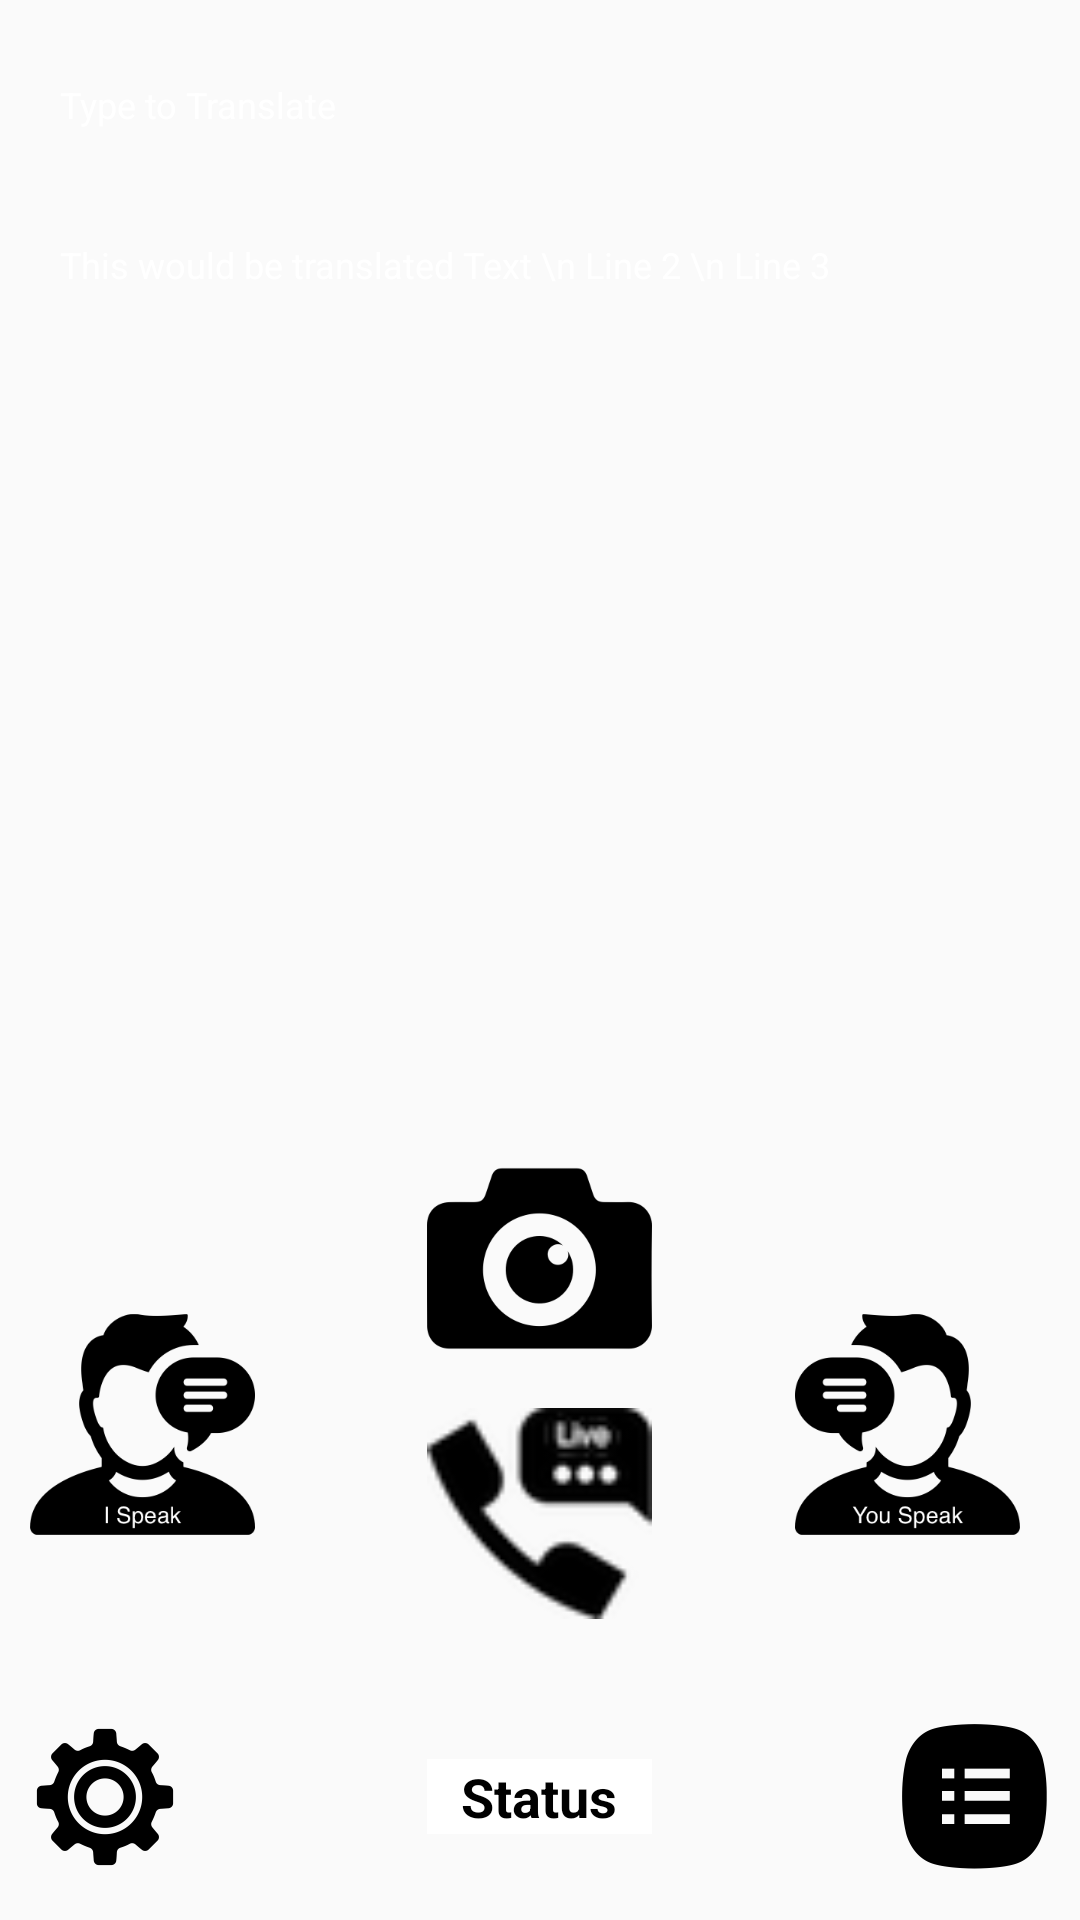

This screen was rendered from an Android layout file. Write that file and the resources it references.
<!-- AndroidManifest.xml: activity theme AppTheme.NoActionBar -->
<!-- res/layout/activity_main.xml -->
<?xml version="1.0" encoding="utf-8"?>
<LinearLayout
    android:id="@+id/activity_main"
    xmlns:android="http://schemas.android.com/apk/res/android"
    xmlns:tools="http://schemas.android.com/tools"
    android:layout_width="match_parent"
    android:layout_height="match_parent"
    android:background="@drawable/background"
    android:orientation="vertical"
    tools:context="android.yogi.com.translateapp.activities.MainActivity">

    <LinearLayout
        android:id="@+id/container"
        android:layout_width="match_parent"
        android:layout_height="match_parent"
        android:layout_margin="10dp"
        android:orientation="vertical"
        android:weightSum="10">

        <LinearLayout
            android:id="@+id/top_layout"
            android:layout_width="match_parent"
            android:layout_height="0dp"
            android:layout_weight="6"
            android:orientation="vertical">

            <EditText
                android:id="@+id/translateEt"
                android:layout_width="match_parent"
                android:layout_height="50dp"
                android:hint="@string/translate_hint"
                android:background="@drawable/border"
                android:padding="10dp"
                android:inputType="textMultiLine|textNoSuggestions"
                android:textColor="@android:color/white"
                android:textColorHint="@android:color/white"
                android:textSize="12dp"/>

            <TextView
                android:id="@+id/translatedTv"
                android:layout_marginTop="10dp"
                android:layout_width="match_parent"
                android:layout_height="match_parent"
                android:padding="10dp"
                android:textColor="@android:color/white"
                android:text="This would be translated Text \n Line 2 \n Line 3"
                android:background="@drawable/border"
                android:maxLines="10"
                android:textSize="12dp" />

        </LinearLayout>

        <RelativeLayout
            android:id="@+id/buttons"
            android:layout_width="match_parent"
            android:layout_weight="3"
            android:layout_height="0dp">

            <ImageView
                android:id="@+id/iSpeakIcon"
                android:layout_width="75dp"
                android:layout_height="75dp"
                android:layout_alignParentLeft="true"
                android:layout_marginRight="10dp"
                android:layout_centerVertical="true"
                android:src="@drawable/ispeak"
                />

            <LinearLayout
                android:layout_width="wrap_content"
                android:layout_height="match_parent"
                android:layout_centerHorizontal="true"
                android:orientation="vertical"
                >

                <ImageView
                    android:id="@+id/cameraIcon"
                    android:layout_width="75dp"
                    android:layout_height="75dp"
                    android:layout_marginBottom="10dp"
                    android:layout_gravity="center"
                    android:src="@drawable/camera"
                    />

                <ImageView
                    android:id="@+id/helpIcon"
                    android:layout_width="75dp"
                    android:layout_height="75dp"
                    android:layout_gravity="center"
                    android:src="@drawable/help"
                    />

            </LinearLayout>

            <ImageView
                android:id="@+id/uSpeakIcon"
                android:layout_width="75dp"
                android:layout_height="75dp"
                android:layout_alignParentRight="true"
                android:layout_marginRight="10dp"
                android:layout_centerVertical="true"
                android:src="@drawable/uspeak"
                />

        </RelativeLayout>

        <RelativeLayout
            android:id="@+id/footer"
            android:layout_weight="1"
            android:layout_width="match_parent"
            android:layout_height="0dp"
            >

            <ImageView
                android:id="@+id/settingsIcon"
                android:layout_width="50dp"
                android:layout_height="50dp"
                android:layout_alignParentLeft="true"
                android:layout_centerVertical="true"
                android:src="@drawable/settings"
                />

            <TextView
                android:id="@+id/statusTv"
                android:layout_width="75dp"
                android:layout_height="25dp"
                android:textColor="@android:color/black"
                android:background="@android:color/white"
                android:gravity="center"
                android:layout_centerInParent="true"
                android:text="@string/status"
                android:textStyle="bold"
                android:maxLines="1"
                android:textSize="18sp" />

            <ImageView
                android:id="@+id/hamburgerIcon"
                android:layout_width="50dp"
                android:layout_height="50dp"
                android:layout_alignParentRight="true"
                android:layout_centerVertical="true"
                android:src="@drawable/hamburger"
                />

        </RelativeLayout>

    </LinearLayout>

</LinearLayout>
<!-- resources referenced by this layout -->
<resources>
  <!-- drawable camera: png bitmap (drawable, 8644 bytes) -->
  <!-- drawable hamburger: png bitmap (drawable, 6808 bytes) -->
  <!-- drawable help: png bitmap (drawable, 2695 bytes) -->
  <!-- drawable ispeak: png bitmap (drawable, 12199 bytes) -->
  <!-- drawable settings: png bitmap (drawable, 10957 bytes) -->
  <!-- drawable uspeak: png bitmap (drawable, 13048 bytes) -->
  <string name="status">Status</string>
  <string name="translate_hint">Type to Translate</string>
  <style name="AppTheme.NoActionBar">
          <item name="windowActionBar">false</item>
          <item name="windowNoTitle">true</item>
      </style>
</resources>
